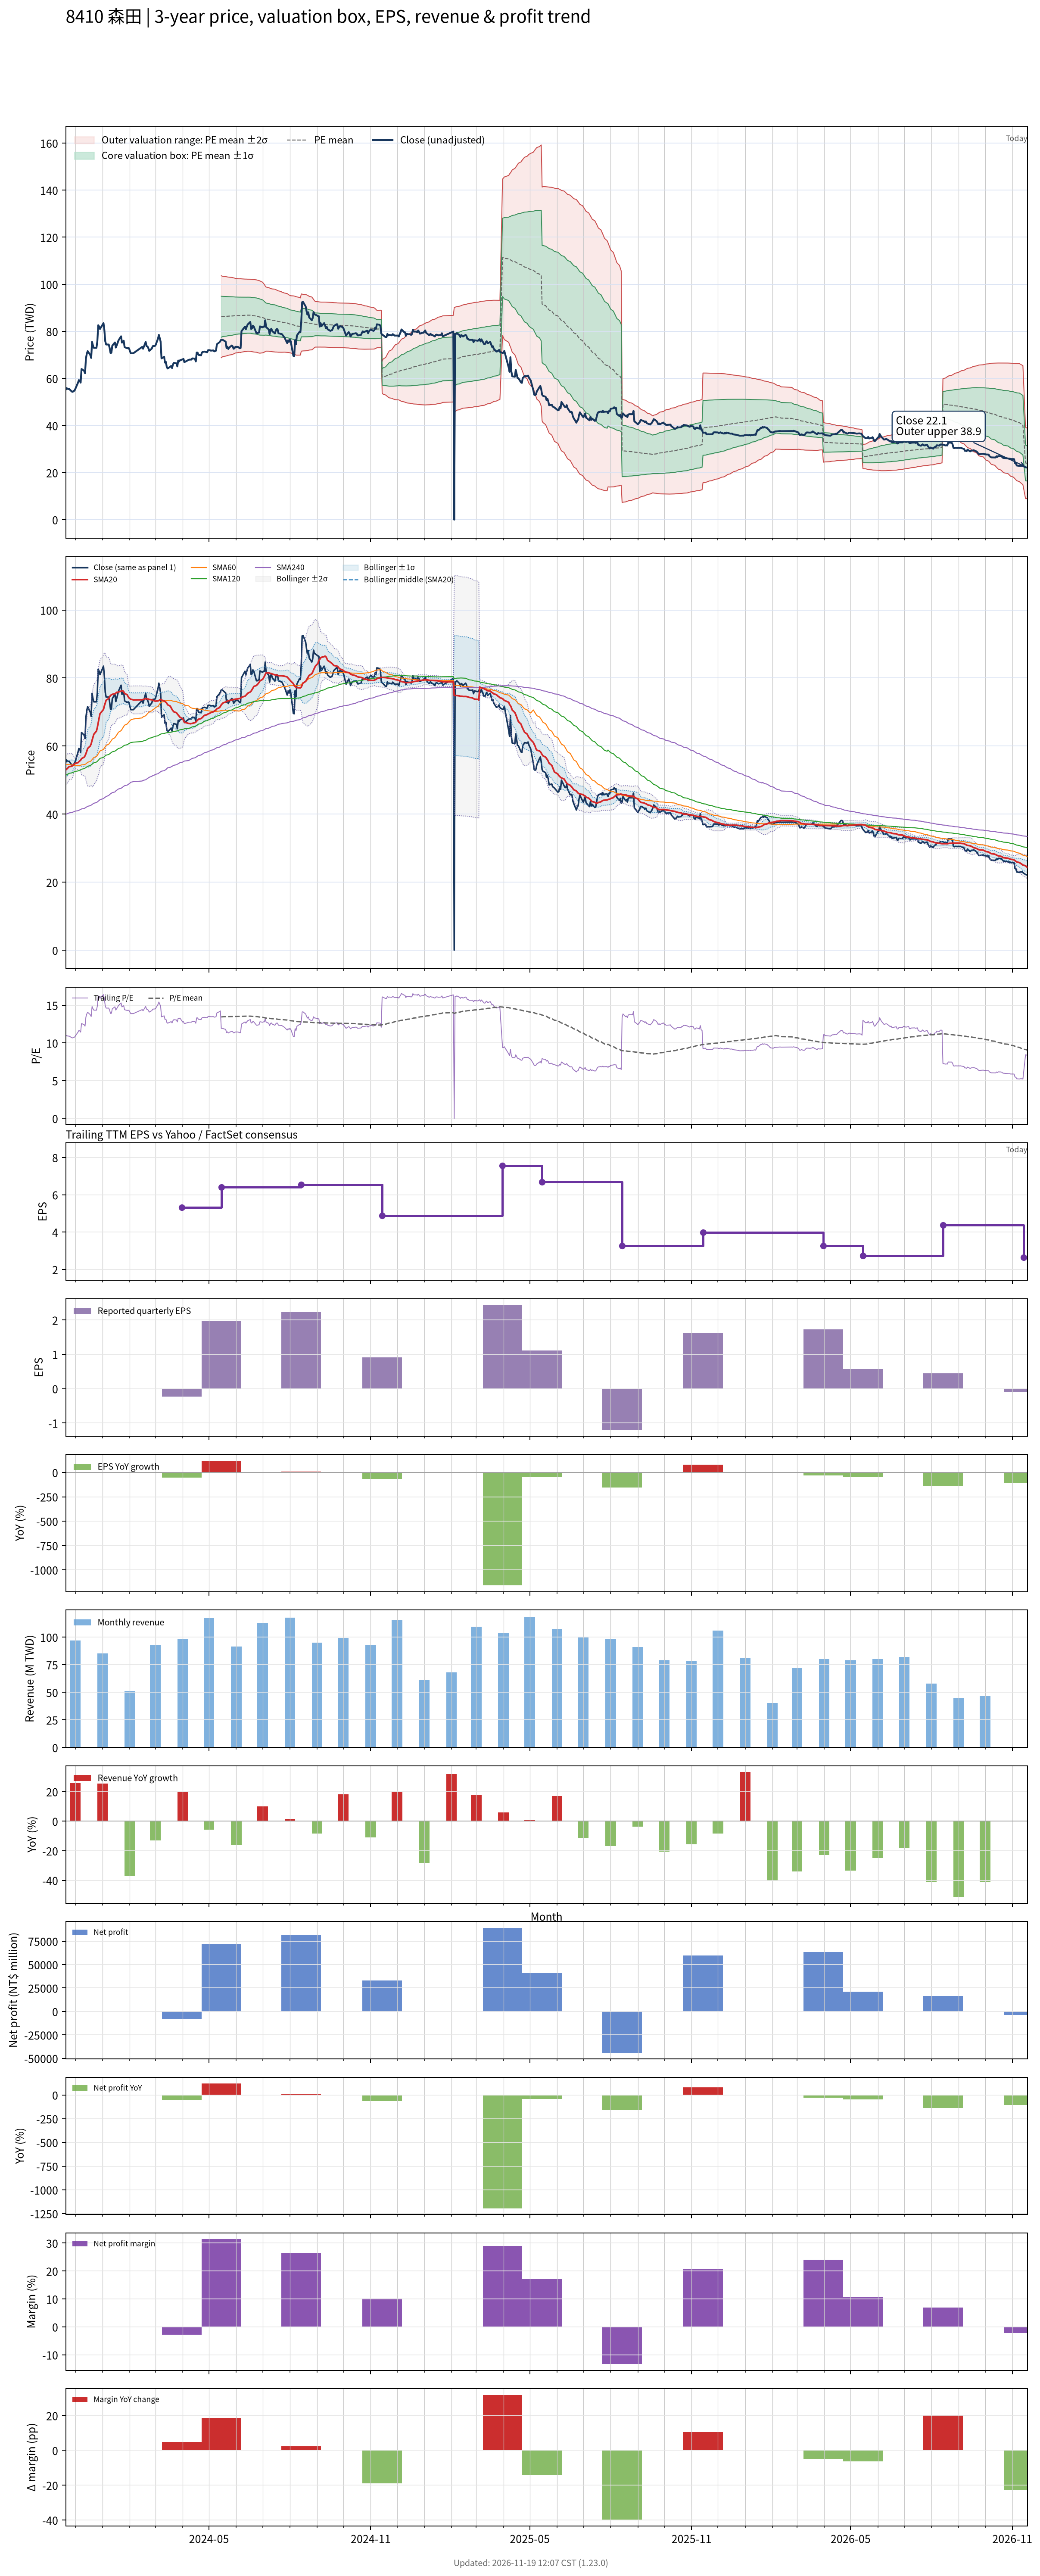

The data file committed next to this chart (first rows):
# chart-version: skill-stock-dynamic-val…
date, close, available_date, period_end, eps, ttm_eps, pe, pe_mean, pe_std, price_m2, price_m1, price_mean, price_p1, price_p2, forward_eps, forward_pe, forward_pe_mean, forward_pe_std, forward_price_m2, forward_price_m1, forward_price_mean, forward_price_p1, forward_price_p2, sma20
2023-11-20, 55.2, 2023-11-14, 2023-09-30, 2.58, 5.09, 10.84, , , , , , , , , , , , , , , , , 52.94
2023-11-21, 55.9, 2023-11-14, 2023-09-30, 2.58, 5.09, 10.98, , , , , , , , , , , , , , , , , 53.22
2023-11-22, 55.6, 2023-11-14, 2023-09-30, 2.58, 5.09, 10.92, , , , , , , , , , , , , , , , , 53.44
2023-11-23, 55.5, 2023-11-14, 2023-09-30, 2.58, 5.09, 10.9, , , , , , , , , , , , , , , , , 53.73
2023-11-24, 55.5, 2023-11-14, 2023-09-30, 2.58, 5.09, 10.9, , , , , , , , , , , , , , , , , 53.95
2023-11-27, 54.4, 2023-11-14, 2023-09-30, 2.58, 5.09, 10.69, , , , , , , , , , , , , , , , , 54.08
2023-11-28, 54.3, 2023-11-14, 2023-09-30, 2.58, 5.09, 10.67, , , , , , , , , , , , , , , , , 54.27
2023-11-29, 54.7, 2023-11-14, 2023-09-30, 2.58, 5.09, 10.75, , , , , , , , , , , , , , , , , 54.51
2023-11-30, 54.8, 2023-11-14, 2023-09-30, 2.58, 5.09, 10.77, , , , , , , , , , , , , , , , , 54.72
2023-12-01, 55.6, 2023-11-14, 2023-09-30, 2.58, 5.09, 10.92, , , , , , , , , , , , , , , , , 54.9
2023-12-04, 58.2, 2023-11-14, 2023-09-30, 2.58, 5.09, 11.43, , , , , , , , , , , , , , , , , 55.12
2023-12-05, 59.3, 2023-11-14, 2023-09-30, 2.58, 5.09, 11.65, , , , , , , , , , , , , , , , , 55.38
2023-12-06, 59, 2023-11-14, 2023-09-30, 2.58, 5.09, 11.59, , , , , , , , , , , , , , , , , 55.63
2023-12-07, 58.2, 2023-11-14, 2023-09-30, 2.58, 5.09, 11.43, , , , , , , , , , , , , , , , , 55.84
2023-12-08, 64, 2023-11-14, 2023-09-30, 2.58, 5.09, 12.57, , , , , , , , , , , , , , , , , 56.3
2023-12-11, 63.2, 2023-11-14, 2023-09-30, 2.58, 5.09, 12.42, , , , , , , , , , , , , , , , , 56.74
2023-12-12, 62.2, 2023-11-14, 2023-09-30, 2.58, 5.09, 12.22, , , , , , , , , , , , , , , , , 57.14
2023-12-13, 68.4, 2023-11-14, 2023-09-30, 2.58, 5.09, 13.44, , , , , , , , , , , , , , , , , 57.77
2023-12-14, 70.5, 2023-11-14, 2023-09-30, 2.58, 5.09, 13.85, , , , , , , , , , , , , , , , , 58.51
2023-12-15, 71.6, 2023-11-14, 2023-09-30, 2.58, 5.09, 14.07, , , , , , , , , , , , , , , , , 59.3
2023-12-18, 69.9, 2023-11-14, 2023-09-30, 2.58, 5.09, 13.73, , , , , , , , , , , , , , , , , 60.04
2023-12-19, 68.7, 2023-11-14, 2023-09-30, 2.58, 5.09, 13.5, , , , , , , , , , , , , , , , , 60.68
2023-12-20, 75.5, 2023-11-14, 2023-09-30, 2.58, 5.09, 14.83, , , , , , , , , , , , , , , , , 61.67
2023-12-21, 74, 2023-11-14, 2023-09-30, 2.58, 5.09, 14.54, , , , , , , , , , , , , , , , , 62.6
2023-12-22, 73, 2023-11-14, 2023-09-30, 2.58, 5.09, 14.34, , , , , , , , , , , , , , , , , 63.48
2023-12-25, 73, 2023-11-14, 2023-09-30, 2.58, 5.09, 14.34, , , , , , , , , , , , , , , , , 64.41
2023-12-26, 75.8, 2023-11-14, 2023-09-30, 2.58, 5.09, 14.89, , , , , , , , , , , , , , , , , 65.48
2023-12-27, 82.6, 2023-11-14, 2023-09-30, 2.58, 5.09, 16.23, , , , , , , , , , , , , , , , , 66.88
2023-12-28, 82, 2023-11-14, 2023-09-30, 2.58, 5.09, 16.11, , , , , , , , , , , , , , , , , 68.23
2023-12-29, 81, 2023-11-14, 2023-09-30, 2.58, 5.09, 15.91, , , , , , , , , , , , , , , , , 69.5
2024-01-02, 83.5, 2023-11-14, 2023-09-30, 2.58, 5.09, 16.4, , , , , , , , , , , , , , , , , 70.77
2024-01-03, 80.5, 2023-11-14, 2023-09-30, 2.58, 5.09, 15.82, , , , , , , , , , , , , , , , , 71.83
2024-01-04, 75.8, 2023-11-14, 2023-09-30, 2.58, 5.09, 14.89, , , , , , , , , , , , , , , , , 72.67
2024-01-05, 74.4, 2023-11-14, 2023-09-30, 2.58, 5.09, 14.62, , , , , , , , , , , , , , , , , 73.48
2024-01-08, 74.4, 2023-11-14, 2023-09-30, 2.58, 5.09, 14.62, , , , , , , , , , , , , , , , , 74
2024-01-09, 72.9, 2023-11-14, 2023-09-30, 2.58, 5.09, 14.32, , , , , , , , , , , , , , , , , 74.48
2024-01-10, 70.8, 2023-11-14, 2023-09-30, 2.58, 5.09, 13.91, , , , , , , , , , , , , , , , , 74.92
2024-01-11, 70.9, 2023-11-14, 2023-09-30, 2.58, 5.09, 13.93, , , , , , , , , , , , , , , , , 75.04
2024-01-12, 73.9, 2023-11-14, 2023-09-30, 2.58, 5.09, 14.52, , , , , , , , , , , , , , , , , 75.21
2024-01-15, 75.3, 2023-11-14, 2023-09-30, 2.58, 5.09, 14.79, , , , , , , , , , , , , , , , , 75.39
2024-01-16, 73.1, 2023-11-14, 2023-09-30, 2.58, 5.09, 14.36, , , , , , , , , , , , , , , , , 75.56
2024-01-17, 74, 2023-11-14, 2023-09-30, 2.58, 5.09, 14.54, , , , , , , , , , , , , , , , , 75.82
2024-01-18, 75, 2023-11-14, 2023-09-30, 2.58, 5.09, 14.73, , , , , , , , , , , , , , , , , 75.8
2024-01-19, 76.1, 2023-11-14, 2023-09-30, 2.58, 5.09, 14.95, , , , , , , , , , , , , , , , , 75.9
2024-01-22, 77.9, 2023-11-14, 2023-09-30, 2.58, 5.09, 15.3, , , , , , , , , , , , , , , , , 76.14
2024-01-23, 75.2, 2023-11-14, 2023-09-30, 2.58, 5.09, 14.77, , , , , , , , , , , , , , , , , 76.25
2024-01-24, 75.6, 2023-11-14, 2023-09-30, 2.58, 5.09, 14.85, , , , , , , , , , , , , , , , , 76.25
2024-01-25, 76, 2023-11-14, 2023-09-30, 2.58, 5.09, 14.93, , , , , , , , , , , , , , , , , 75.92
2024-01-26, 73.3, 2023-11-14, 2023-09-30, 2.58, 5.09, 14.4, , , , , , , , , , , , , , , , , 75.48
2024-01-29, 72.8, 2023-11-14, 2023-09-30, 2.58, 5.09, 14.3, , , , , , , , , , , , , , , , , 75.07
2024-01-30, 73, 2023-11-14, 2023-09-30, 2.58, 5.09, 14.34, , , , , , , , , , , , , , , , , 74.55
2024-01-31, 72.8, 2023-11-14, 2023-09-30, 2.58, 5.09, 14.3, , , , , , , , , , , , , , , , , 74.16
2024-02-01, 71.7, 2023-11-14, 2023-09-30, 2.58, 5.09, 14.09, , , , , , , , , , , , , , , , , 73.95
2024-02-02, 70.7, 2023-11-14, 2023-09-30, 2.58, 5.09, 13.89, , , , , , , , , , , , , , , , , 73.77
2024-02-05, 70.7, 2023-11-14, 2023-09-30, 2.58, 5.09, 13.89, , , , , , , , , , , , , , , , , 73.58
2024-02-15, 73.4, 2023-11-14, 2023-09-30, 2.58, 5.09, 14.42, , , , , , , , , , , , , , , , , 73.61
2024-02-16, 72.6, 2023-11-14, 2023-09-30, 2.58, 5.09, 14.26, , , , , , , , , , , , , , , , , 73.7
2024-02-19, 75.5, 2023-11-14, 2023-09-30, 2.58, 5.09, 14.83, , , , , , , , , , , , , , , , , 73.93
2024-02-20, 73.7, 2023-11-14, 2023-09-30, 2.58, 5.09, 14.48, , , , , , , , , , , , , , , , , 73.92
... 667 more rows
